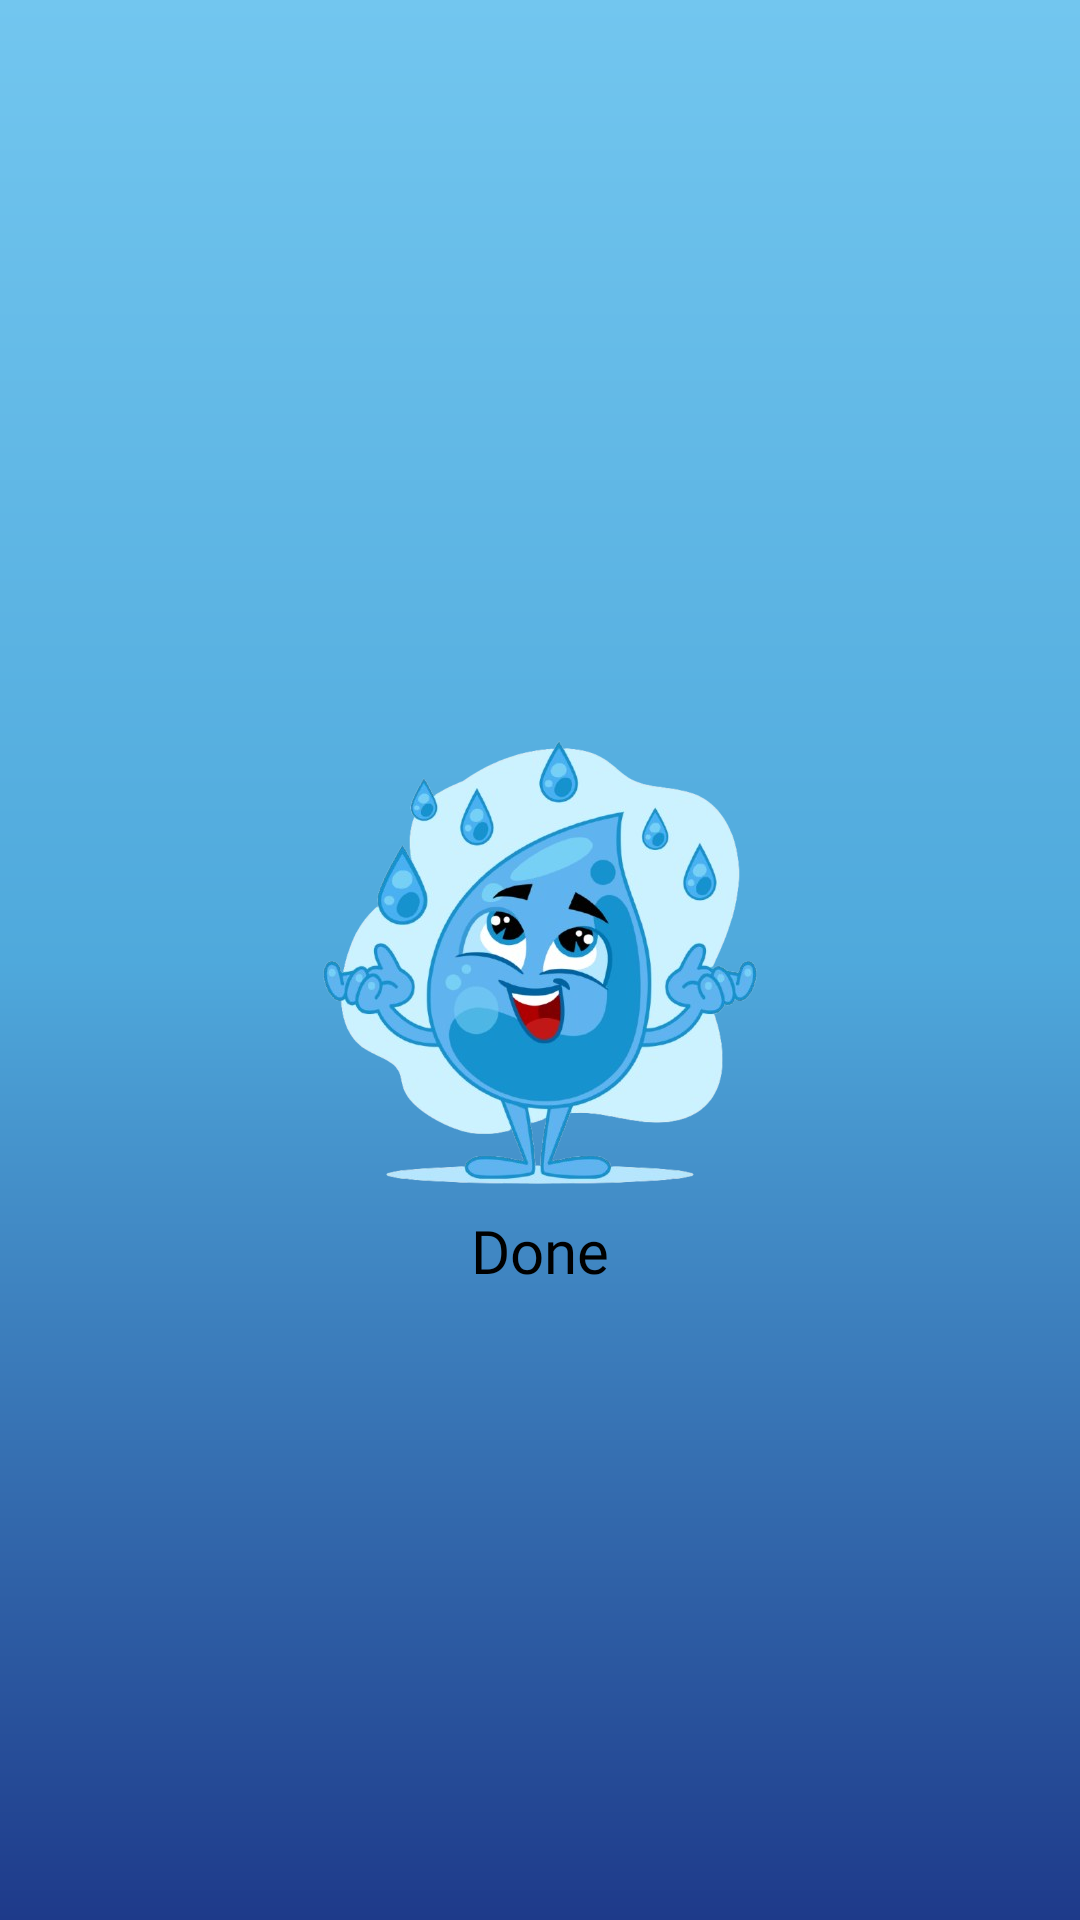

Reconstruct the res/layout file that produces this screen, plus the resources it refers to.
<!-- AndroidManifest.xml: application theme Theme.HydraFlow -->
<!-- res/layout/activity_done_page.xml -->
<?xml version="1.0" encoding="utf-8"?>
<androidx.constraintlayout.widget.ConstraintLayout xmlns:android="http://schemas.android.com/apk/res/android"
    xmlns:app="http://schemas.android.com/apk/res-auto"
    xmlns:tools="http://schemas.android.com/tools"
    android:id="@+id/main"
    android:layout_width="match_parent"
    android:layout_height="match_parent"
    android:background="@drawable/backgorund"
    tools:context=".Done_page">

    <ImageView
        android:id="@+id/imageView19"
        android:layout_width="wrap_content"
        android:layout_height="wrap_content"
        app:layout_constraintBottom_toBottomOf="parent"
        app:layout_constraintEnd_toEndOf="parent"
        app:layout_constraintStart_toStartOf="parent"
        app:layout_constraintTop_toTopOf="parent"
        app:srcCompat="@mipmap/done" />

    <TextView
        android:id="@+id/done"
        android:layout_width="wrap_content"
        android:layout_height="wrap_content"
        android:fontFamily="@font/aclonica"
        android:text="Done"
        android:textColor="@color/black"
        android:textSize="20sp"
        app:layout_constraintEnd_toEndOf="parent"
        app:layout_constraintStart_toStartOf="parent"
        app:layout_constraintTop_toBottomOf="@+id/imageView19" />
</androidx.constraintlayout.widget.ConstraintLayout>
<!-- resources referenced by this layout -->
<resources>
  <color name="black">#000000</color>
  <!-- drawable backgorund (drawable) -->
  <?xml version="1.0" encoding="utf-8"?>
  <shape xmlns:android="http://schemas.android.com/apk/res/android" android:shape="rectangle">
      <gradient
          android:angle="270"
          android:centerColor="#4FA9DC"
      android:endColor="#1E3A8A"
      android:startColor="#72C6EF"
      android:type="linear"/>
  </shape>
  <!-- mipmap done: png bitmap (mipmap-xxhdpi, 211230 bytes) -->
  <style name="Theme.HydraFlow" parent="Base.Theme.HydraFlow" />
  <style name="Base.Theme.HydraFlow" parent="Theme.Material3.DayNight.NoActionBar">
          
          
      </style>
</resources>
